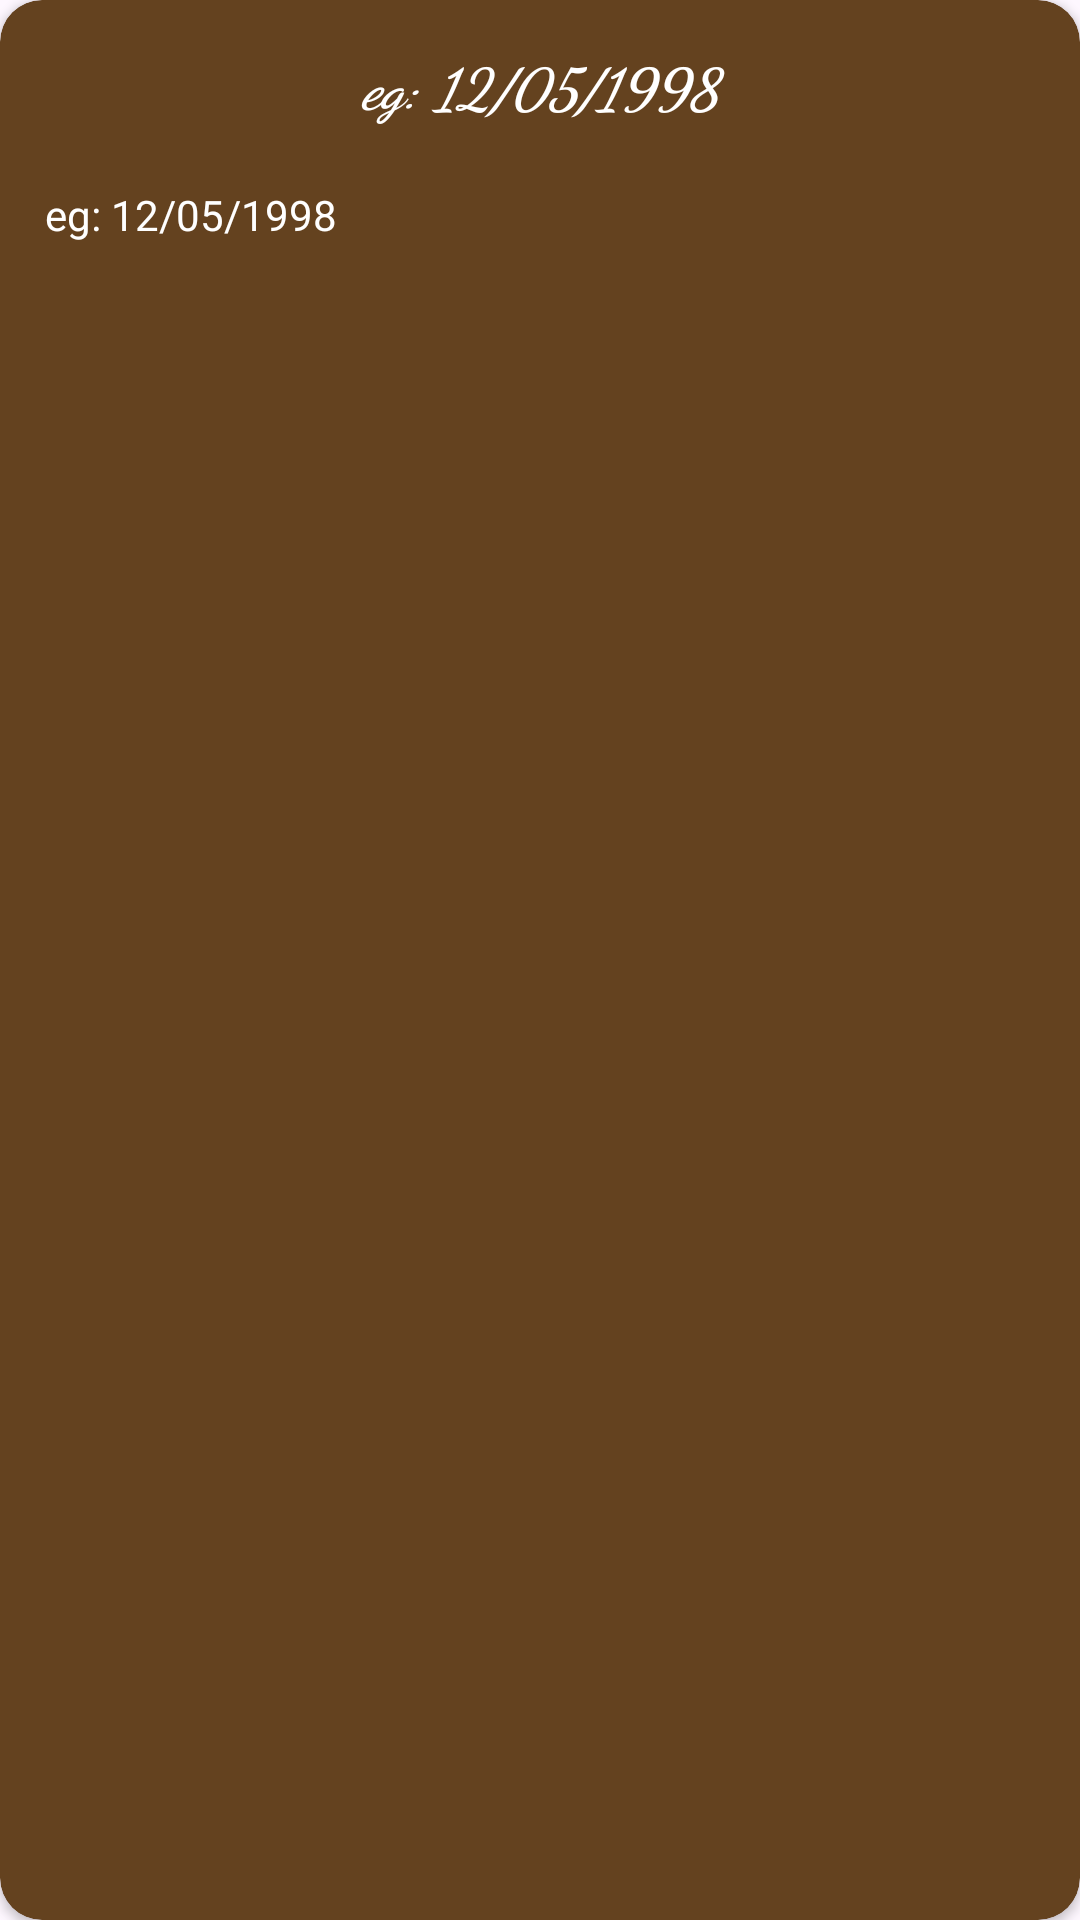

Here is an Android app screen rendered from its layout file. Give the layout XML and the strings, colors and styles it references.
<!-- AndroidManifest.xml: application theme Theme.Nadiya -->
<!-- res/layout/bin_items.xml -->
<?xml version="1.0" encoding="utf-8"?>
<androidx.cardview.widget.CardView xmlns:android="http://schemas.android.com/apk/res/android"
    android:layout_width="match_parent"
    xmlns:app="http://schemas.android.com/apk/res-auto"
    android:layout_margin="5dp"
    app:cardCornerRadius="14dp"
    app:cardBackgroundColor="@color/otter_brown"
    android:layout_height="wrap_content">

    <LinearLayout
        android:layout_width="match_parent"
        android:layout_height="wrap_content"
        android:layout_margin="10dp"
        android:orientation="vertical">

        <TextView
            android:id="@+id/tokenBin"
            android:layout_width="match_parent"
            android:layout_height="wrap_content"
            android:gravity="center"
            android:textStyle="bold|italic"
            android:fontFamily="cursive"
            android:textSize="19sp"
            android:layout_margin="5dp"
            android:textColor="@color/white"
            android:text="@string/example_date"/>

        <LinearLayout
            android:id="@+id/firstBinLayout"
            android:layout_width="match_parent"
            android:layout_height="50dp"
            android:gravity="center"
            android:orientation="horizontal">
            <TextView
                android:id="@+id/dateBin"
                android:layout_width="match_parent"
                android:layout_height="wrap_content"
                android:layout_margin="5dp"
                android:textColor="@color/white"
                android:layout_weight="1"
                android:text="@string/example_date"/>
            <ImageView
                android:id="@+id/dropBin"
                android:layout_width="match_parent"
                android:layout_height="match_parent"
                android:layout_weight="4"
                android:layout_margin="5dp"
                android:src="@drawable/drop"/>

        </LinearLayout>

        <LinearLayout
            android:id="@+id/secondBinLayout"
            android:layout_width="match_parent"
            android:layout_height="wrap_content"
            android:visibility="gone"
            android:orientation="vertical">
        <TextView
            android:id="@+id/titleBin"
            android:layout_width="match_parent"
            android:layout_height="wrap_content"
            android:textColor="@color/white"
            android:layout_margin="5dp"
            android:text="@string/title"/>

        <TextView
            android:id="@+id/userBin"
            android:layout_width="match_parent"
            android:layout_height="wrap_content"
            android:layout_margin="5dp"
            android:textColor="@color/white"
            android:text="@string/app_name"/>

            <androidx.cardview.widget.CardView
                android:id="@+id/restoreCard"
                android:layout_width="wrap_content"
                android:layout_height="50dp"
                android:layout_margin="20dp"
                android:layout_gravity="center"
                app:cardCornerRadius="8dp">
                <TextView
                    android:layout_width="match_parent"
                    android:layout_height="match_parent"
                    android:text="Restore"
                    android:gravity="center"
                    android:paddingTop="10dp"
                    android:paddingBottom="10dp"
                    android:paddingStart="20dp"
                    android:paddingEnd="20dp"/>
            </androidx.cardview.widget.CardView>
        </LinearLayout>
    </LinearLayout>

</androidx.cardview.widget.CardView>
<!-- resources referenced by this layout -->
<resources>
  <color name="otter_brown">#64421f</color>
  <color name="white">#FFFFFFFF</color>
  <string name="app_name">Nadiya</string>
  <string name="example_date">eg: 12/05/1998</string>
  <string name="title">Title</string>
  <style name="Theme.Nadiya" parent="Base.Theme.Nadiya" />
  <style name="Base.Theme.Nadiya" parent="Theme.Material3.DayNight.NoActionBar">
  </style>
</resources>
